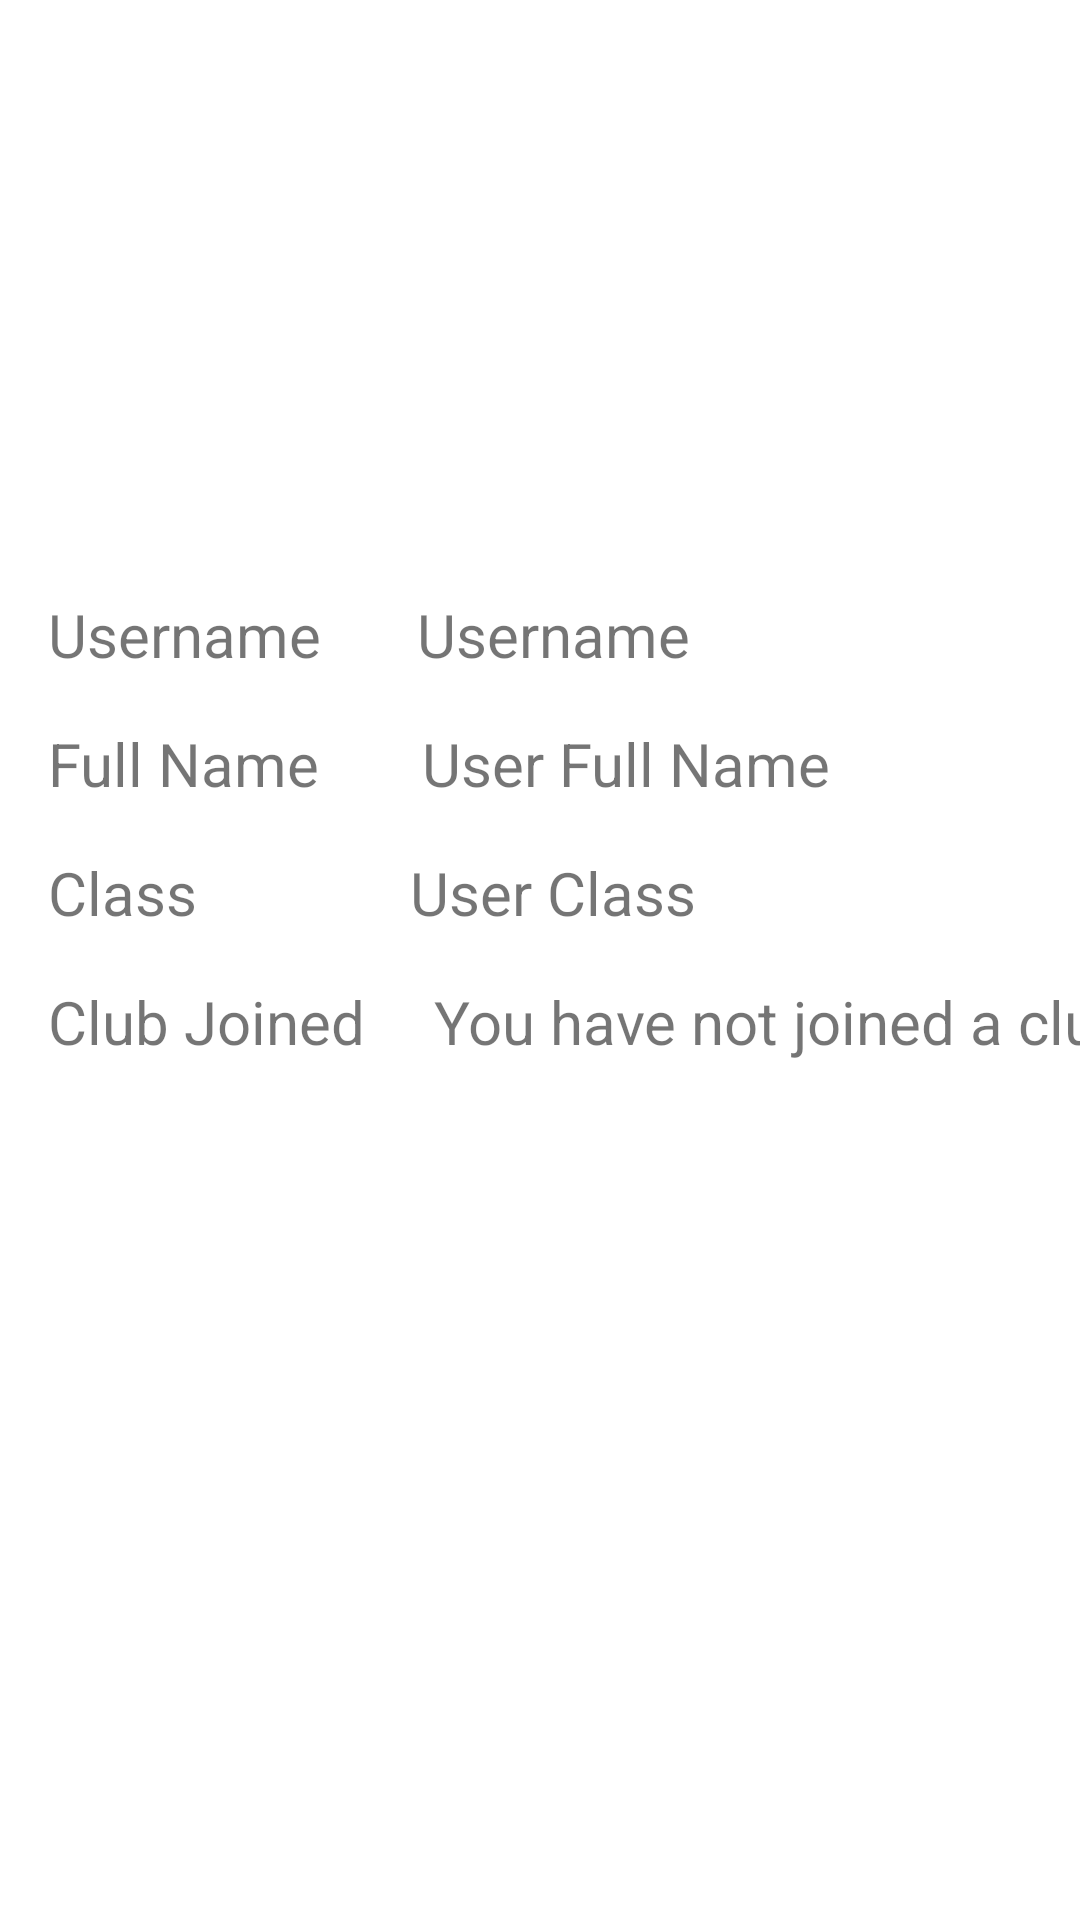

Here is an Android app screen rendered from its layout file. Give the layout XML and the strings, colors and styles it references.
<!-- AndroidManifest.xml: application theme AppTheme -->
<!-- res/layout/fragment_profile.xml -->
<?xml version="1.0" encoding="utf-8"?>
<FrameLayout xmlns:android="http://schemas.android.com/apk/res/android"
    xmlns:app="http://schemas.android.com/apk/res-auto"
    xmlns:tools="http://schemas.android.com/tools"
    android:layout_width="match_parent"
    android:layout_height="match_parent"
    tools:context=".fragment.ProfileFragment">


    
    <androidx.constraintlayout.widget.ConstraintLayout
        android:layout_width="match_parent"
        android:layout_height="match_parent">

        <ImageView
            android:id="@+id/imageViewProf"
            android:layout_width="150dp"
            android:layout_height="150dp"
            android:layout_marginStart="8dp"
            android:layout_marginTop="32dp"
            android:layout_marginEnd="8dp"
            android:contentDescription="User Profile Image"
            android:src="@drawable/baseline_account_circle_black_24"
            app:layout_constraintEnd_toEndOf="parent"
            app:layout_constraintStart_toStartOf="parent"
            app:layout_constraintTop_toTopOf="parent" />

        <TextView
            android:id="@+id/tvUsername"
            android:layout_width="wrap_content"
            android:layout_height="wrap_content"
            android:layout_marginStart="16dp"
            android:layout_marginTop="16dp"
            android:text="Username"
            android:textSize="20sp"
            app:layout_constraintStart_toStartOf="parent"
            app:layout_constraintTop_toBottomOf="@+id/imageViewProf" />

        <TextView
            android:id="@+id/tvProfUsername"
            android:layout_width="wrap_content"
            android:layout_height="wrap_content"
            android:layout_marginStart="32dp"
            android:layout_marginTop="16dp"
            android:text="Username"
            android:textSize="20sp"
            app:layout_constraintStart_toEndOf="@+id/tvUsername"
            app:layout_constraintTop_toBottomOf="@+id/imageViewProf" />

        <TextView
            android:id="@+id/tvFullName"
            android:layout_width="wrap_content"
            android:layout_height="wrap_content"
            android:layout_marginStart="16dp"
            android:layout_marginTop="16dp"
            android:text="Full Name"
            android:textSize="20sp"
            app:layout_constraintStart_toStartOf="parent"
            app:layout_constraintTop_toBottomOf="@+id/tvUsername" />

        <TextView
            android:id="@+id/tvProfFullName"
            android:layout_width="wrap_content"
            android:layout_height="wrap_content"
            android:layout_marginStart="34dp"
            android:layout_marginTop="16dp"
            android:text="User Full Name"
            android:textSize="20sp"
            app:layout_constraintStart_toEndOf="@+id/tvFullName"
            app:layout_constraintTop_toBottomOf="@+id/tvProfUsername" />

        <TextView
            android:id="@+id/tvClass"
            android:layout_width="wrap_content"
            android:layout_height="wrap_content"
            android:layout_marginStart="16dp"
            android:layout_marginTop="16dp"
            android:text="Class"
            android:textSize="20sp"
            app:layout_constraintStart_toStartOf="parent"
            app:layout_constraintTop_toBottomOf="@+id/tvFullName" />

        <TextView
            android:id="@+id/tvProfClass"
            android:layout_width="wrap_content"
            android:layout_height="wrap_content"
            android:layout_marginStart="71dp"
            android:layout_marginTop="16dp"
            android:text="User Class"
            android:textSize="20sp"
            app:layout_constraintStart_toEndOf="@+id/tvClass"
            app:layout_constraintTop_toBottomOf="@+id/tvProfFullName" />

        <TextView
            android:id="@+id/tvClubJoined"
            android:layout_width="wrap_content"
            android:layout_height="wrap_content"
            android:layout_marginStart="16dp"
            android:layout_marginTop="16dp"
            android:text="Club Joined"
            android:textSize="20sp"
            app:layout_constraintStart_toStartOf="parent"
            app:layout_constraintTop_toBottomOf="@+id/tvClass" />

        <TextView
            android:id="@+id/tvProfClubJoined"
            android:layout_width="wrap_content"
            android:layout_height="wrap_content"
            android:layout_marginStart="23dp"
            android:layout_marginTop="16dp"
            android:text="You have not joined a club."
            android:textSize="20sp"
            app:layout_constraintStart_toEndOf="@+id/tvClubJoined"
            app:layout_constraintTop_toBottomOf="@+id/tvProfClass" />

    </androidx.constraintlayout.widget.ConstraintLayout>
</FrameLayout>
<!-- resources referenced by this layout -->
<resources>
  <style name="AppTheme" parent="Theme.MaterialComponents.Light.DarkActionBar">
          
          <item name="colorPrimary">@color/colorPrimary</item>
          <item name="colorPrimaryDark">@color/colorPrimaryDark</item>
          <item name="colorAccent">@color/colorAccent</item>
          <item name="android:colorBackground">@android:color/background_light</item>
      </style>
  <color name="colorPrimary">#00796b</color>
  <color name="colorPrimaryDark">#004D40</color>
  <color name="colorAccent">#79000e</color>
</resources>
